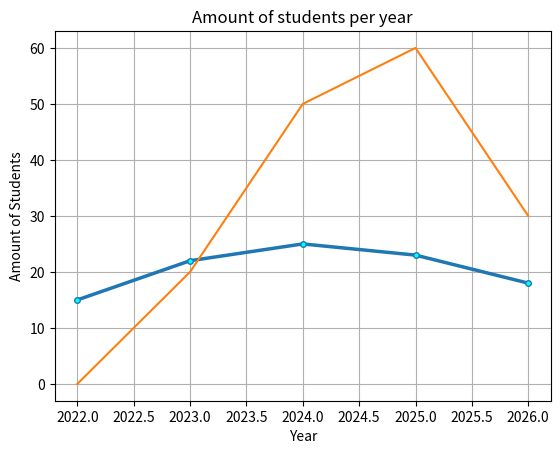

Generate this figure with matplotlib:
import matplotlib.pyplot as plt
import numpy as np

years = np.array([2022, 2023, 2024, 2025, 2026])
amount_of_students = np.array([15, 22, 25, 23, 18])
amount_of_subscriptions = np.array([0, 20, 50, 60, 30])

plt.plot(years, amount_of_students, marker='.', markersize=8, markerfacecolor='cyan', linewidth='2.5')
plt.plot(years, amount_of_subscriptions)
plt.xlabel('Year')
plt.ylabel('Amount of Students')
plt.title('Amount of students per year')
plt.grid(True)

plt.show()
